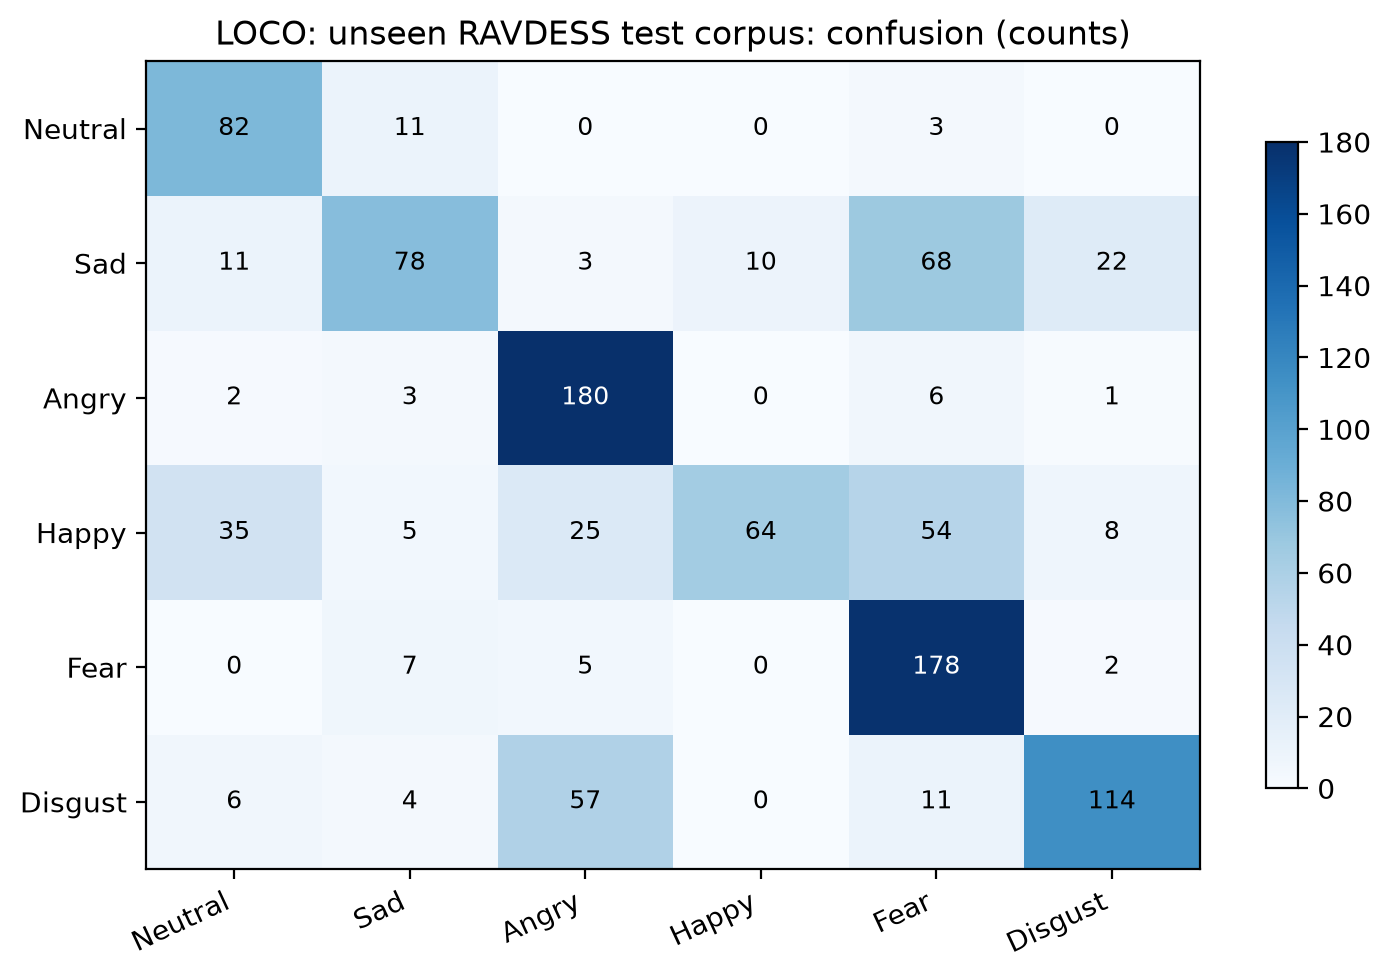

The data file committed next to this chart (first rows):
, Neutral, Sad, Angry, Happy, Fear, Disgust
Neutral, 82, 11, 0, 0, 3, 0
Sad, 11, 78, 3, 10, 68, 22
Angry, 2, 3, 180, 0, 6, 1
Happy, 35, 5, 25, 64, 54, 8
Fear, 0, 7, 5, 0, 178, 2
Disgust, 6, 4, 57, 0, 11, 114
